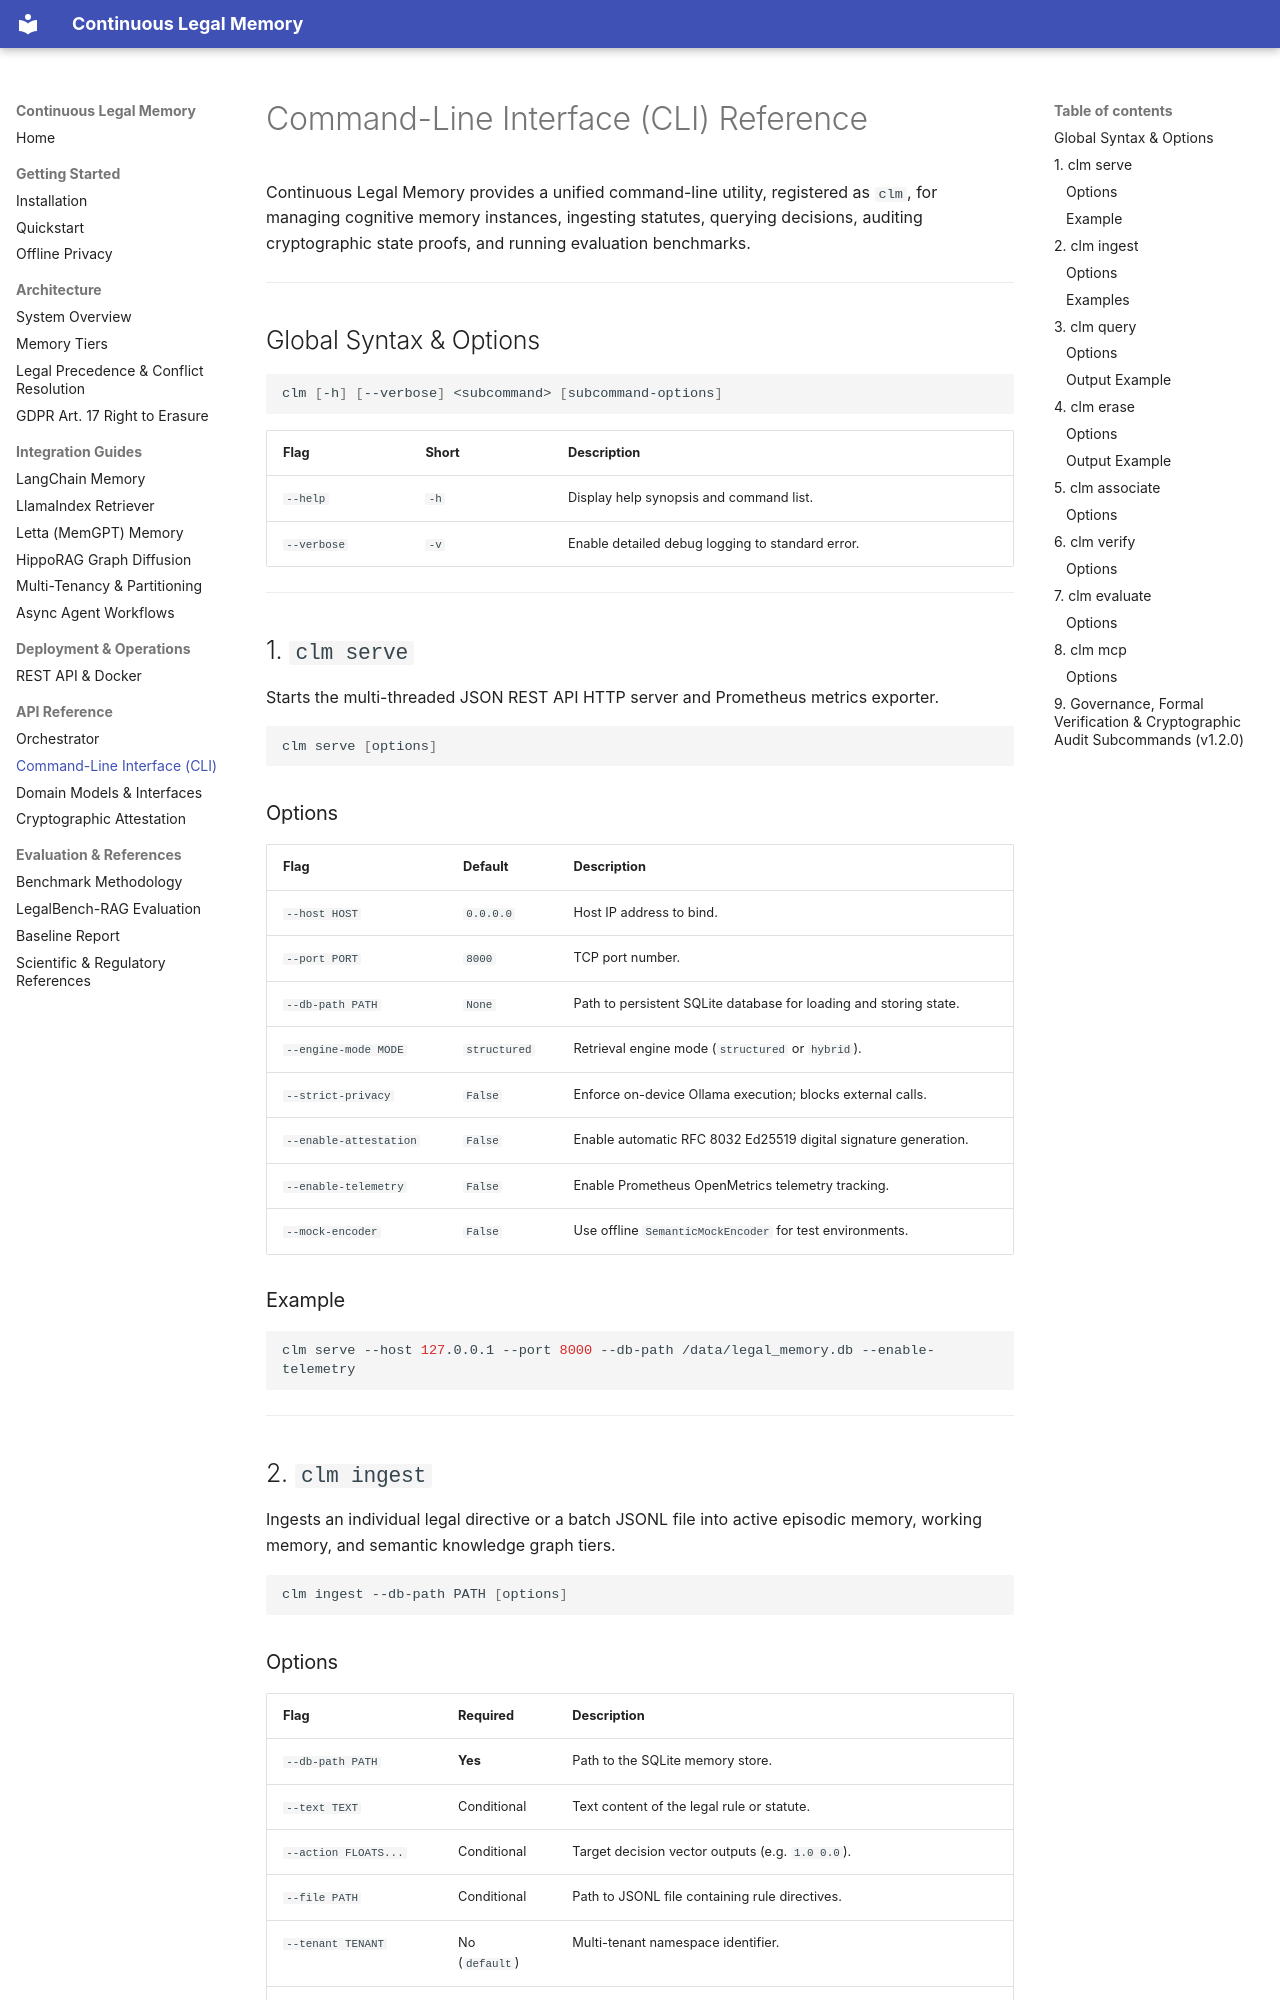

repository: vfcarida/continuous-legal-memory · page: reference/cli/index.html · generator: mkdocs

# Command-Line Interface (CLI) Reference

Continuous Legal Memory provides a unified command-line utility, registered as `clm`, for managing cognitive memory instances, ingesting statutes, querying decisions, auditing cryptographic state proofs, and running evaluation benchmarks.

---

## Global Syntax & Options

```bash
clm [-h] [--verbose] <subcommand> [subcommand-options]
```

| Flag | Short | Description |
|---|---|---|
| `--help` | `-h` | Display help synopsis and command list. |
| `--verbose` | `-v` | Enable detailed debug logging to standard error. |

---

## 1. `clm serve`

Starts the multi-threaded JSON REST API HTTP server and Prometheus metrics exporter.

```bash
clm serve [options]
```

### Options

| Flag | Default | Description |
|---|---|---|
| `--host HOST` | `0.0.0.0` | Host IP address to bind. |
| `--port PORT` | `8000` | TCP port number. |
| `--db-path PATH` | `None` | Path to persistent SQLite database for loading and storing state. |
| `--engine-mode MODE` | `structured` | Retrieval engine mode (`structured` or `hybrid`). |
| `--strict-privacy` | `False` | Enforce on-device Ollama execution; blocks external calls. |
| `--enable-attestation` | `False` | Enable automatic RFC 8032 Ed25519 digital signature generation. |
| `--enable-telemetry` | `False` | Enable Prometheus OpenMetrics telemetry tracking. |
| `--mock-encoder` | `False` | Use offline `SemanticMockEncoder` for test environments. |

### Example

```bash
clm serve --host 127.0.0.1 --port 8000 --db-path /data/legal_memory.db --enable-telemetry
```

---

## 2. `clm ingest`

Ingests an individual legal directive or a batch JSONL file into active episodic memory, working memory, and semantic knowledge graph tiers.

```bash
clm ingest --db-path PATH [options]
```
